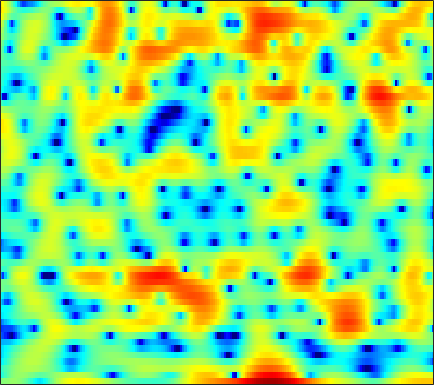

The table this chart was drawn from, first rows:
0.08197, 0.19766, 0.41552, 0.63131, 0.75984, 0.86843, 0.8744, 0.80503, 0.60615, 0.27181, -0.20073, -0.65773, -1.4099, -2.3101, -3.0829, -4.1949, -5.2968, -5.9483, -6.2861, -5.8113, -4.7149, -3.7105, -2.345, -1.0613
-4.302, -3.428, -2.323, -1.358, -0.7471, -0.08509, 0.4064, 0.6686, 0.8825, 0.9534, 0.8879, 0.7577, 0.4847, 0.1172, -0.1982, -0.6352, -1.036, -1.271, -1.439, -1.413, -1.197, -0.938, -0.5121, -0.05078
-3.39, -2.821, -2.075, -1.362, -0.86, -0.244, 0.2999, 0.6561, 1.054, 1.367, 1.597, 1.716, 1.807, 1.831, 1.809, 1.73, 1.6, 1.471, 1.259, 1.003, 0.6972, 0.4296, 0.01358, -0.4865
-5.855, -4.882, -3.705, -2.657, -1.947, -1.093, -0.3363, 0.1667, 0.7523, 1.244, 1.643, 1.883, 2.126, 2.284, 2.35, 2.366, 2.296, 2.188, 1.964, 1.65, 1.24, 0.8634, 0.2631, -0.4558
-7.018, -6, -4.775, -3.678, -2.934, -2.034, -1.224, -0.6726, -0.01013, 0.5751, 1.081, 1.409, 1.775, 2.059, 2.216, 2.352, 2.397, 2.369, 2.246, 2.021, 1.693, 1.376, 0.8553, 0.2284
-6.635, -6.078, -5.335, -4.588, -4.028, -3.285, -2.548, -2.004, -1.298, -0.6201, 0.01822, 0.4673, 1.015, 1.494, 1.803, 2.141, 2.387, 2.513, 2.597, 2.577, 2.44, 2.256, 1.895, 1.394
-8.245, -8.215, -8.14, -7.947, -7.677, -7.118, -6.335, -5.632, -4.614, -3.571, -2.568, -1.865, -0.9987, -0.2179, 0.3142, 0.9558, 1.521, 1.899, 2.328, 2.662, 2.892, 2.988, 3.004, 2.881
-11.94, -12.63, -14.16, -16.61, -19.03, -20.2, -16.36, -13.33, -10.21, -7.946, -6.307, -5.388, -4.449, -3.707, -3.183, -2.419, -1.521, -0.7643, 0.2904, 1.295, 2.181, 2.742, 3.334, 3.737
-13.68, -13.06, -12.68, -12.68, -12.73, -12.34, -11.09, -9.826, -8.207, -6.984, -6.328, -6.281, -6.947, -8.711, -11.12, -15.45, -12.38, -8.002, -3.793, -0.8844, 1.198, 2.366, 3.512, 4.274
-10.87, -9.549, -8.129, -6.924, -6.153, -5.259, -4.473, -3.927, -3.294, -2.822, -2.579, -2.548, -2.727, -3.117, -3.442, -3.54, -2.895, -1.954, -0.4662, 0.9533, 2.165, 2.888, 3.581, 3.969
-6.067, -5.665, -5.085, -4.446, -3.942, -3.236, -2.548, -2.051, -1.423, -0.8531, -0.3735, -0.06296, 0.2929, 0.6073, 0.8203, 1.114, 1.433, 1.687, 2.017, 2.296, 2.487, 2.541, 2.468, 2.217
-5.12, -5.255, -5.234, -4.939, -4.536, -3.757, -2.806, -2.058, -1.095, -0.2078, 0.5727, 1.077, 1.63, 2.078, 2.355, 2.633, 2.796, 2.842, 2.815, 2.69, 2.422, 2.107, 1.53, 0.7654
-7.053, -9.094, -12.2, -13.23, -11.14, -7.626, -4.765, -3.062, -1.237, 0.1749, 1.286, 1.95, 2.637, 3.118, 3.365, 3.55, 3.59, 3.526, 3.323, 2.973, 2.459, 1.975, 1.164, 0.1211
-4.319, -5.707, -7.262, -7.606, -6.835, -4.95, -2.963, -1.646, -0.1638, 1.011, 1.898, 2.399, 2.885, 3.16, 3.236, 3.182, 2.995, 2.781, 2.383, 1.874, 1.3, 0.838, 0.1556, -0.6139
-0.3251, -0.7313, -1.036, -1.01, -0.7858, -0.2808, 0.3627, 0.8759, 1.515, 2.064, 2.451, 2.608, 2.638, 2.475, 2.22, 1.725, 1.059, 0.4739, -0.3654, -1.206, -1.949, -2.433, -2.913, -3.167
-0.2345, -0.5657, -0.5504, -0.08302, 0.4695, 1.271, 2.037, 2.541, 3.076, 3.412, 3.533, 3.468, 3.125, 2.481, 1.795, 0.5843, -1.008, -2.428, -4.495, -6.574, -8.418, -9.377, -9.91, -9.601
-10.03, -13.23, -7.449, -3.078, -0.9267, 1.102, 2.539, 3.326, 4.076, 4.494, 4.602, 4.494, 4.059, 3.232, 2.312, 0.6208, -1.738, -4.139, -8.711, -16.32, -40.92, -22.84, -19.99, -26.24
-2.857, -3.352, -2.985, -1.832, -0.8755, 0.2509, 1.201, 1.79, 2.408, 2.874, 3.14, 3.188, 3.073, 2.674, 2.16, 1.203, -0.0705, -1.272, -3.026, -4.676, -6.059, -6.55, -6.672, -6.343
-1.546, -1.896, -2.207, -2.408, -2.485, -2.474, -2.361, -2.174, -1.764, -1.165, -0.4462, 0.07225, 0.6599, 1.092, 1.299, 1.37, 1.259, 1.104, 0.8128, 0.4804, 0.258, 0.1454, 0.08308, 0.1843
-4.783, -5.044, -5.417, -6.064, -6.785, -8.111, -9.926, -11.2, -11.21, -8.888, -6.099, -4.252, -2.296, -0.8064, 0.06812, 0.9524, 1.58, 1.941, 2.272, 2.488, 2.649, 2.697, 2.731, 2.741
-10.19, -9.3, -8.613, -8.509, -8.885, -10.1, -12.04, -13.67, -13.93, -10.97, -7.66, -5.631, -3.428, -1.723, -0.7105, 0.4008, 1.288, 1.81, 2.375, 2.82, 3.115, 3.27, 3.391, 3.376
-11.15, -9.5, -8.011, -7.096, -6.683, -6.388, -6.172, -5.98, -5.515, -4.828, -3.932, -3.194, -2.249, -1.344, -0.717, 0.05112, 0.7731, 1.267, 1.877, 2.416, 2.839, 3.099, 3.317, 3.359
-5.775, -5.151, -4.387, -3.779, -3.409, -2.989, -2.687, -2.509, -2.301, -2.12, -1.998, -1.911, -1.836, -1.767, -1.658, -1.383, -0.9104, -0.3877, 0.4455, 1.305, 2.123, 2.635, 3.121, 3.402
-2.349, -2.06, -1.728, -1.42, -1.237, -1.06, -0.9743, -0.9653, -1.08, -1.336, -1.793, -2.338, -3.328, -4.746, -6.071, -7.682, -7.627, -6.111, -3.479, -1.14, 0.7019, 1.747, 2.784, 3.445
-1.962, -1.841, -1.741, -1.667, -1.64, -1.657, -1.685, -1.725, -1.855, -2.115, -2.559, -3.121, -4.232, -5.973, -7.867, -10.86, -11.36, -8.657, -4.914, -2.046, 0.04392, 1.198, 2.373, 3.135
-3.48, -3.55, -3.719, -4.031, -4.28, -4.551, -4.635, -4.559, -4.233, -3.814, -3.406, -3.151, -2.979, -2.894, -2.852, -2.657, -2.175, -1.597, -0.64, 0.3789, 1.3, 1.886, 2.504, 2.909
-5.097, -5.326, -6.021, -7.228, -8.502, -10.52, -11.98, -11.42, -9.003, -6.417, -4.343, -3.087, -1.743, -0.7, -0.03642, 0.6854, 1.329, 1.749, 2.239, 2.631, 2.878, 2.987, 2.949, 2.781
-5.696, -5.675, -6.203, -7.355, -8.78, -11.51, -13.91, -13.05, -9.274, -5.948, -3.346, -1.837, -0.1793, 1.126, 1.92, 2.78, 3.411, 3.75, 4.024, 4.074, 3.898, 3.577, 2.909, 1.924
-5.179, -4.755, -4.544, -4.64, -4.83, -5.033, -4.974, -4.665, -3.88, -2.761, -1.508, -0.5364, 0.6851, 1.79, 2.487, 3.285, 3.853, 4.136, 4.302, 4.184, 3.782, 3.229, 2.196, 0.6115
-3.481, -3.218, -3.054, -3.175, -3.362, -3.663, -3.952, -4.002, -3.829, -3.221, -2.288, -1.411, -0.187, 0.9731, 1.757, 2.619, 3.273, 3.609, 3.83, 3.793, 3.468, 3.05, 2.203, 1.05
-1.302, -1.328, -1.656, -2.299, -3.028, -4.428, -6.323, -8.046, -9.897, -9.326, -6.608, -4.562, -2.254, -0.4415, 0.6526, 1.784, 2.611, 3.048, 3.405, 3.539, 3.439, 3.234, 2.745, 2.115
0.6126, 0.4866, 0.04278, -0.7328, -1.611, -3.244, -5.617, -7.99, -11.17, -10.59, -7.219, -4.926, -2.631, -0.9424, 0.01332, 1.009, 1.739, 2.148, 2.555, 2.776, 2.851, 2.773, 2.574, 2.181
1.98, 2.027, 1.923, 1.575, 1.16, 0.4681, -0.3497, -0.9499, -1.53, -1.788, -1.69, -1.506, -1.198, -0.9062, -0.7149, -0.4692, -0.1598, 0.1032, 0.5116, 0.8581, 1.137, 1.227, 1.248, 1.004
2.646, 3.006, 3.329, 3.426, 3.377, 3.142, 2.786, 2.424, 1.867, 1.196, 0.4471, -0.2507, -1.319, -2.623, -3.627, -4.789, -5.131, -4.702, -3.623, -2.451, -1.558, -1.069, -0.7794, -0.7619
2.192, 2.981, 3.714, 4.182, 4.355, 4.355, 4.12, 3.805, 3.159, 2.281, 1.087, -0.04218, -2.042, -4.87, -7.923, -15.2, -25.3, -13.85, -8.449, -5.64, -4.127, -3.435, -3.062, -2.973
1.392, 2.474, 3.47, 4.1, 4.345, 4.431, 4.229, 3.934, 3.341, 2.544, 1.497, 0.5936, -0.8282, -2.421, -3.692, -5.109, -5.86, -5.886, -5.491, -5.088, -4.905, -5.086, -5.507, -6.345
2.171, 2.924, 3.693, 4.087, 4.19, 4.098, 3.789, 3.412, 2.802, 2.065, 1.282, 0.672, -0.1081, -0.8475, -1.366, -1.955, -2.475, -2.831, -3.298, -3.923, -4.787, -5.726, -7.516, -10.25
4.006, 4.291, 4.477, 4.403, 4.188, 3.665, 2.933, 2.245, 1.218, 0.1691, -0.6824, -1.165, -1.504, -1.587, -1.547, -1.525, -1.58, -1.701, -2.057, -2.62, -3.528, -4.382, -5.904, -7.757
5.668, 5.623, 5.312, 4.807, 4.244, 3.228, 1.805, 0.4858, -1.771, -4.552, -7.351, -8.168, -6.805, -4.67, -3.352, -2.077, -1.272, -0.9455, -0.842, -1.059, -1.571, -2.159, -3.082, -4.253
6, 5.749, 5.231, 4.542, 3.865, 2.731, 1.2, -0.2047, -2.681, -6.012, -9.879, -11.11, -8.389, -5.198, -3.496, -1.822, -0.762, -0.2565, 0.0956, 0.09125, -0.1821, -0.6034, -1.427, -2.553
4.495, 4.108, 3.618, 3, 2.49, 1.714, 0.8599, 0.122, -0.9037, -1.82, -2.511, -2.707, -2.547, -2.038, -1.514, -0.8191, -0.2359, 0.1101, 0.4217, 0.5092, 0.3831, 0.147, -0.4422, -1.187
1.852, 1.38, 0.8687, 0.5128, 0.31, 0.07102, -0.1469, -0.3522, -0.598, -0.8262, -1.05, -1.116, -1.093, -0.9826, -0.7875, -0.4777, -0.0701, 0.23, 0.603, 0.9153, 1.055, 1.057, 0.937, 0.5554
-2.322, -3.262, -3.878, -3.444, -2.879, -2.121, -1.612, -1.302, -1.071, -1.052, -1.078, -1.209, -1.423, -1.556, -1.614, -1.388, -0.8116, -0.1976, 0.7164, 1.583, 2.271, 2.608, 2.853, 2.763
-8.544, -17.02, -17.15, -8.807, -6.204, -4.221, -3.134, -2.594, -2.181, -1.954, -1.964, -2.279, -3.212, -4.78, -6.391, -7.631, -5.609, -2.967, -0.01147, 2.181, 3.75, 4.523, 5.069, 5.236
-3.696, -4.855, -5.952, -6.478, -6.727, -7.384, -7.963, -8.355, -7.839, -6.563, -5.638, -5.225, -5.399, -6.687, -8.229, -9.629, -6.999, -4.013, -0.6857, 1.738, 3.443, 4.351, 5.077, 5.35
-2.939, -3.809, -5.05, -6.62, -8.126, -11.06, -16.38, -25.19, -19.09, -12.2, -8.672, -7.058, -5.612, -4.698, -4.104, -3.314, -2.25, -1.299, 0.053, 1.295, 2.33, 2.982, 3.634, 3.944
-2.92, -3.416, -4.245, -5.174, -6.011, -7.179, -8.13, -8.572, -8.277, -7.235, -5.979, -5.093, -4.02, -3.061, -2.463, -1.695, -0.972, -0.4501, 0.2431, 0.9242, 1.551, 1.951, 2.438, 2.83
-2.503, -2.64, -2.917, -3.291, -3.55, -3.823, -3.97, -3.914, -3.681, -3.297, -2.8, -2.376, -1.868, -1.429, -1.147, -0.8121, -0.5553, -0.3891, -0.1664, 0.102, 0.4451, 0.7257, 1.136, 1.632
-1.672, -1.763, -1.918, -2.126, -2.173, -2.091, -1.885, -1.576, -1.169, -0.7489, -0.3416, -0.07391, 0.1695, 0.2217, 0.1539, -0.1085, -0.5249, -0.9208, -1.481, -1.9, -1.929, -1.651, -0.9756, -0.06683
-0.752, -1.368, -2.264, -2.906, -3.016, -2.58, -1.628, -0.8021, 0.2457, 1.135, 1.811, 2.119, 2.309, 2.182, 1.871, 1.05, -0.2847, -1.708, -4.323, -7.868, -10.09, -8.182, -4.775, -2.218
-0.4634, -2.222, -5.817, -11.61, -15.14, -8.861, -4.117, -1.802, 0.4684, 2.055, 3.091, 3.591, 3.912, 3.871, 3.56, 2.767, 1.431, 0.03968, -2.445, -5.454, -7.122, -6.144, -3.84, -2.037
0.2005, -1.289, -3.427, -5.428, -5.989, -5.078, -3.108, -1.65, 0.08524, 1.466, 2.527, 3.133, 3.626, 3.789, 3.692, 3.32, 2.69, 2.077, 1.113, 0.1772, -0.584, -0.9343, -1.235, -1.679
1.259, 0.1639, -1.22, -2.259, -2.765, -2.871, -2.322, -1.664, -0.567, 0.5517, 1.587, 2.218, 2.859, 3.234, 3.365, 3.309, 3.049, 2.714, 2.16, 1.489, 0.6945, -0.01619, -1.094, -2.309
2.017, 0.6396, -1.543, -4.047, -5.792, -6.827, -5.786, -4.176, -2.118, -0.3611, 0.999, 1.79, 2.614, 3.185, 3.458, 3.609, 3.524, 3.325, 2.899, 2.26, 1.422, 0.6363, -0.629, -2.119
3.297, 1.682, -1.139, -5.073, -9.312, -13.94, -8.987, -5.65, -2.729, -0.747, 0.6595, 1.472, 2.297, 2.882, 3.173, 3.426, 3.482, 3.409, 3.089, 2.53, 1.717, 0.9407, -0.3788, -2.059
5.048, 3.93, 2.246, 0.5533, -0.567, -1.555, -1.902, -1.792, -1.366, -0.8511, -0.3077, 0.09307, 0.5793, 1.019, 1.311, 1.629, 1.873, 1.962, 1.927, 1.683, 1.149, 0.5093, -0.735, -2.502
6.108, 5.292, 4.097, 2.771, 1.784, 0.4786, -0.7395, -1.596, -2.57, -3.299, -3.687, -3.733, -3.51, -3.055, -2.616, -2.035, -1.414, -0.9671, -0.3722, 0.07625, 0.2842, 0.2434, -0.08747, -0.8719
5.612, 4.825, 3.609, 2.197, 0.9745, -0.9093, -3.119, -5.013, -8.043, -11.22, -13.13, -12.85, -11.46, -10.37, -9.792, -8.905, -7.664, -6.384, -4.54, -2.845, -1.43, -0.5845, 0.2449, 0.7741
